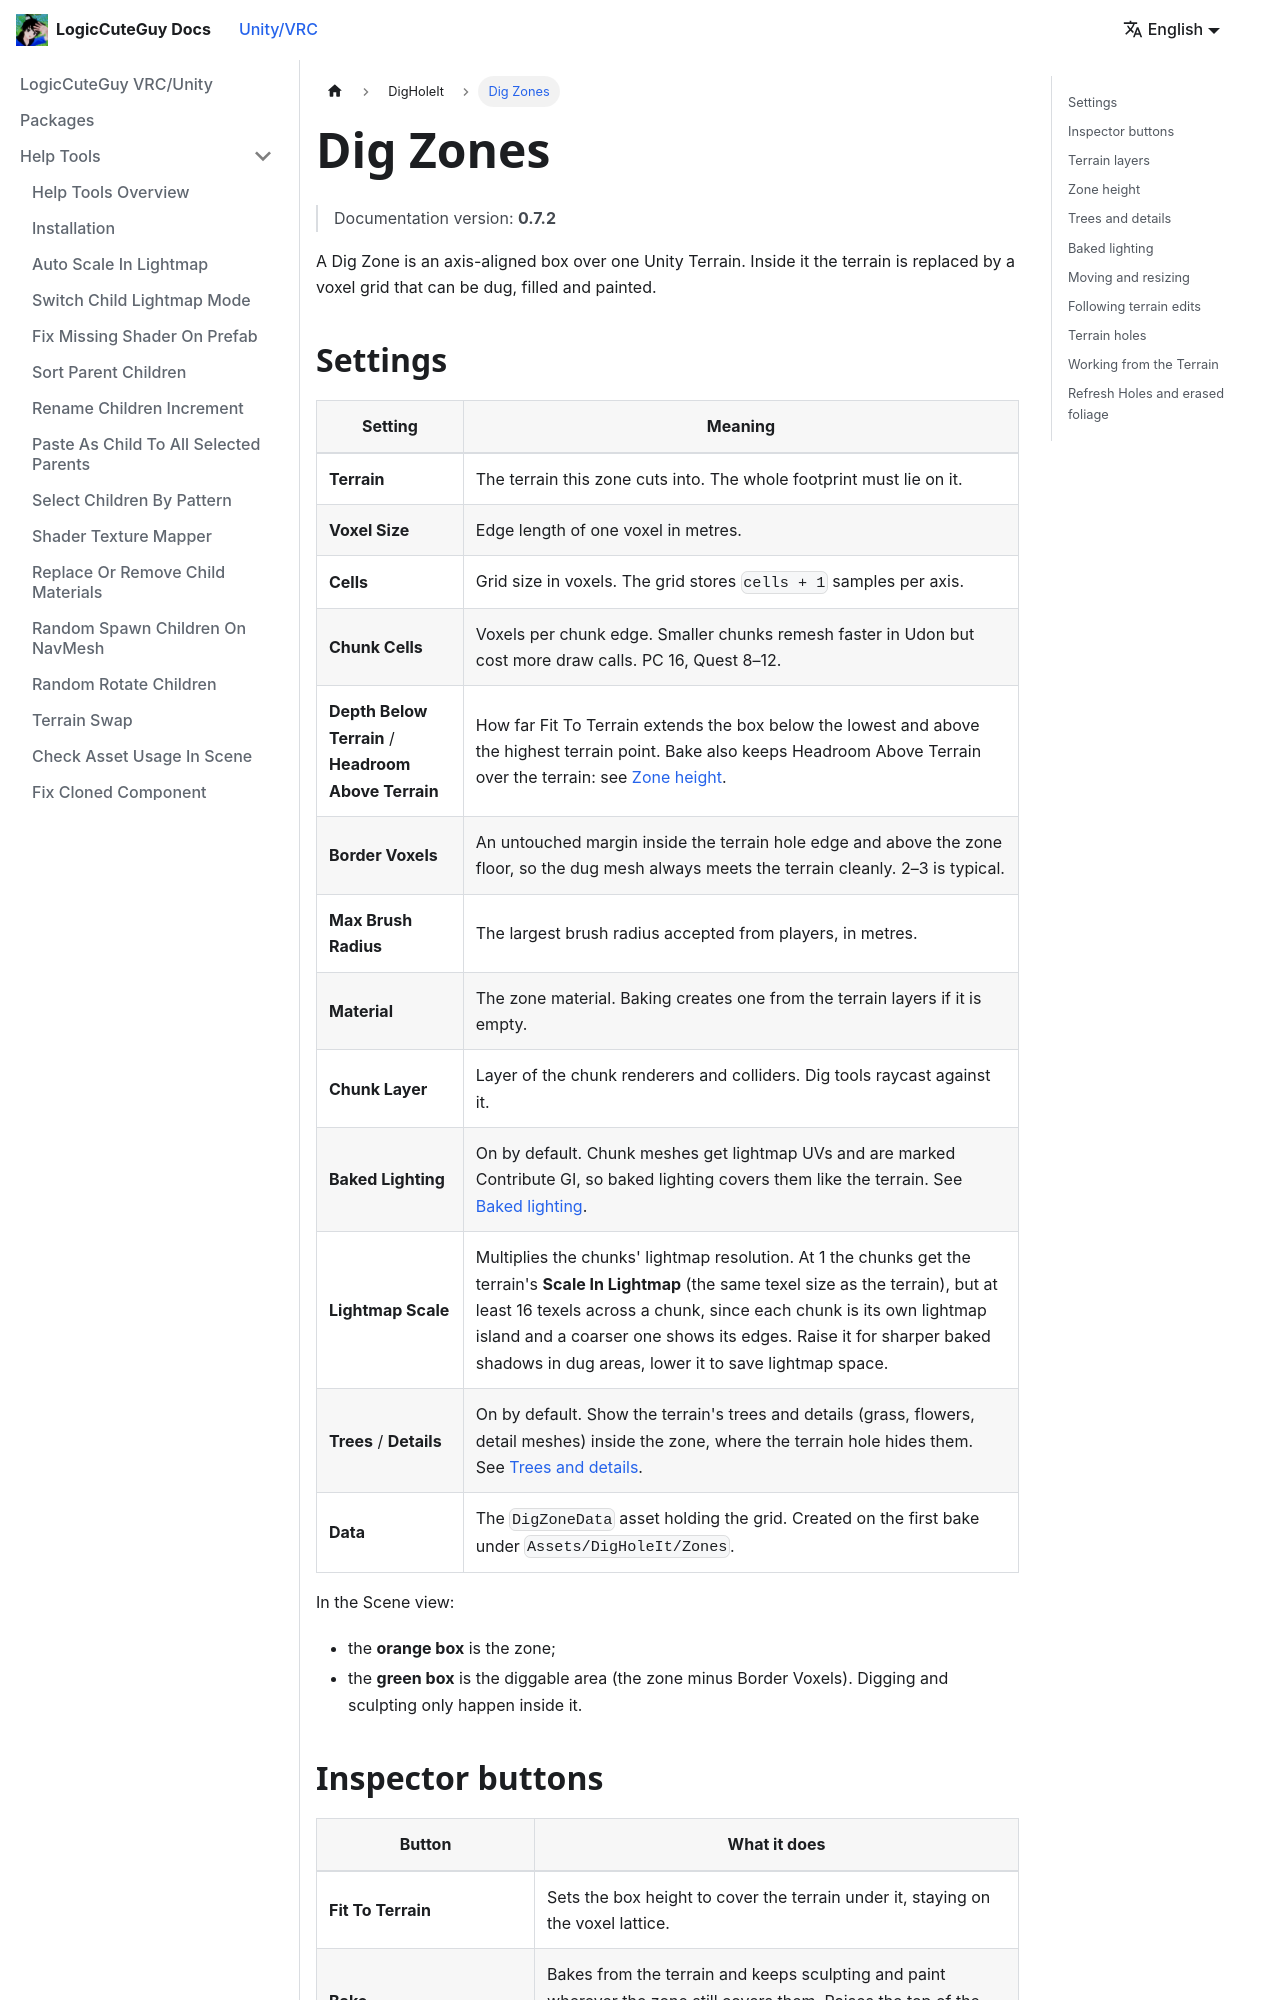

repository: LogicCuteGuy/docs · page: unity-vrc/digholeit/dig-zones.html · generator: docusaurus

---
sidebar_position: 3
---

# Dig Zones

> Documentation version: **0.7.2**

A Dig Zone is an axis-aligned box over one Unity Terrain. Inside it the terrain is replaced by a voxel grid that can be dug, filled and painted.

## Settings

| Setting | Meaning |
|---|---|
| **Terrain** | The terrain this zone cuts into. The whole footprint must lie on it. |
| **Voxel Size** | Edge length of one voxel in metres. |
| **Cells** | Grid size in voxels. The grid stores `cells + 1` samples per axis. |
| **Chunk Cells** | Voxels per chunk edge. Smaller chunks remesh faster in Udon but cost more draw calls. PC 16, Quest 8–12. |
| **Depth Below Terrain** / **Headroom Above Terrain** | How far Fit To Terrain extends the box below the lowest and above the highest terrain point. Bake also keeps Headroom Above Terrain over the terrain: see [Zone height](#zone-height). |
| **Border Voxels** | An untouched margin inside the terrain hole edge and above the zone floor, so the dug mesh always meets the terrain cleanly. 2–3 is typical. |
| **Max Brush Radius** | The largest brush radius accepted from players, in metres. |
| **Material** | The zone material. Baking creates one from the terrain layers if it is empty. |
| **Chunk Layer** | Layer of the chunk renderers and colliders. Dig tools raycast against it. |
| **Baked Lighting** | On by default. Chunk meshes get lightmap UVs and are marked Contribute GI, so baked lighting covers them like the terrain. See [Baked lighting](#baked-lighting). |
| **Lightmap Scale** | Multiplies the chunks' lightmap resolution. At 1 the chunks get the terrain's **Scale In Lightmap** (the same texel size as the terrain), but at least 16 texels across a chunk, since each chunk is its own lightmap island and a coarser one shows its edges. Raise it for sharper baked shadows in dug areas, lower it to save lightmap space. |
| **Trees** / **Details** | On by default. Show the terrain's trees and details (grass, flowers, detail meshes) inside the zone, where the terrain hole hides them. See [Trees and details](#trees-and-details). |
| **Data** | The `DigZoneData` asset holding the grid. Created on the first bake under `Assets/DigHoleIt/Zones`. |

In the Scene view:

- the **orange box** is the zone;
- the **green box** is the diggable area (the zone minus Border Voxels). Digging and sculpting only happen inside it.
